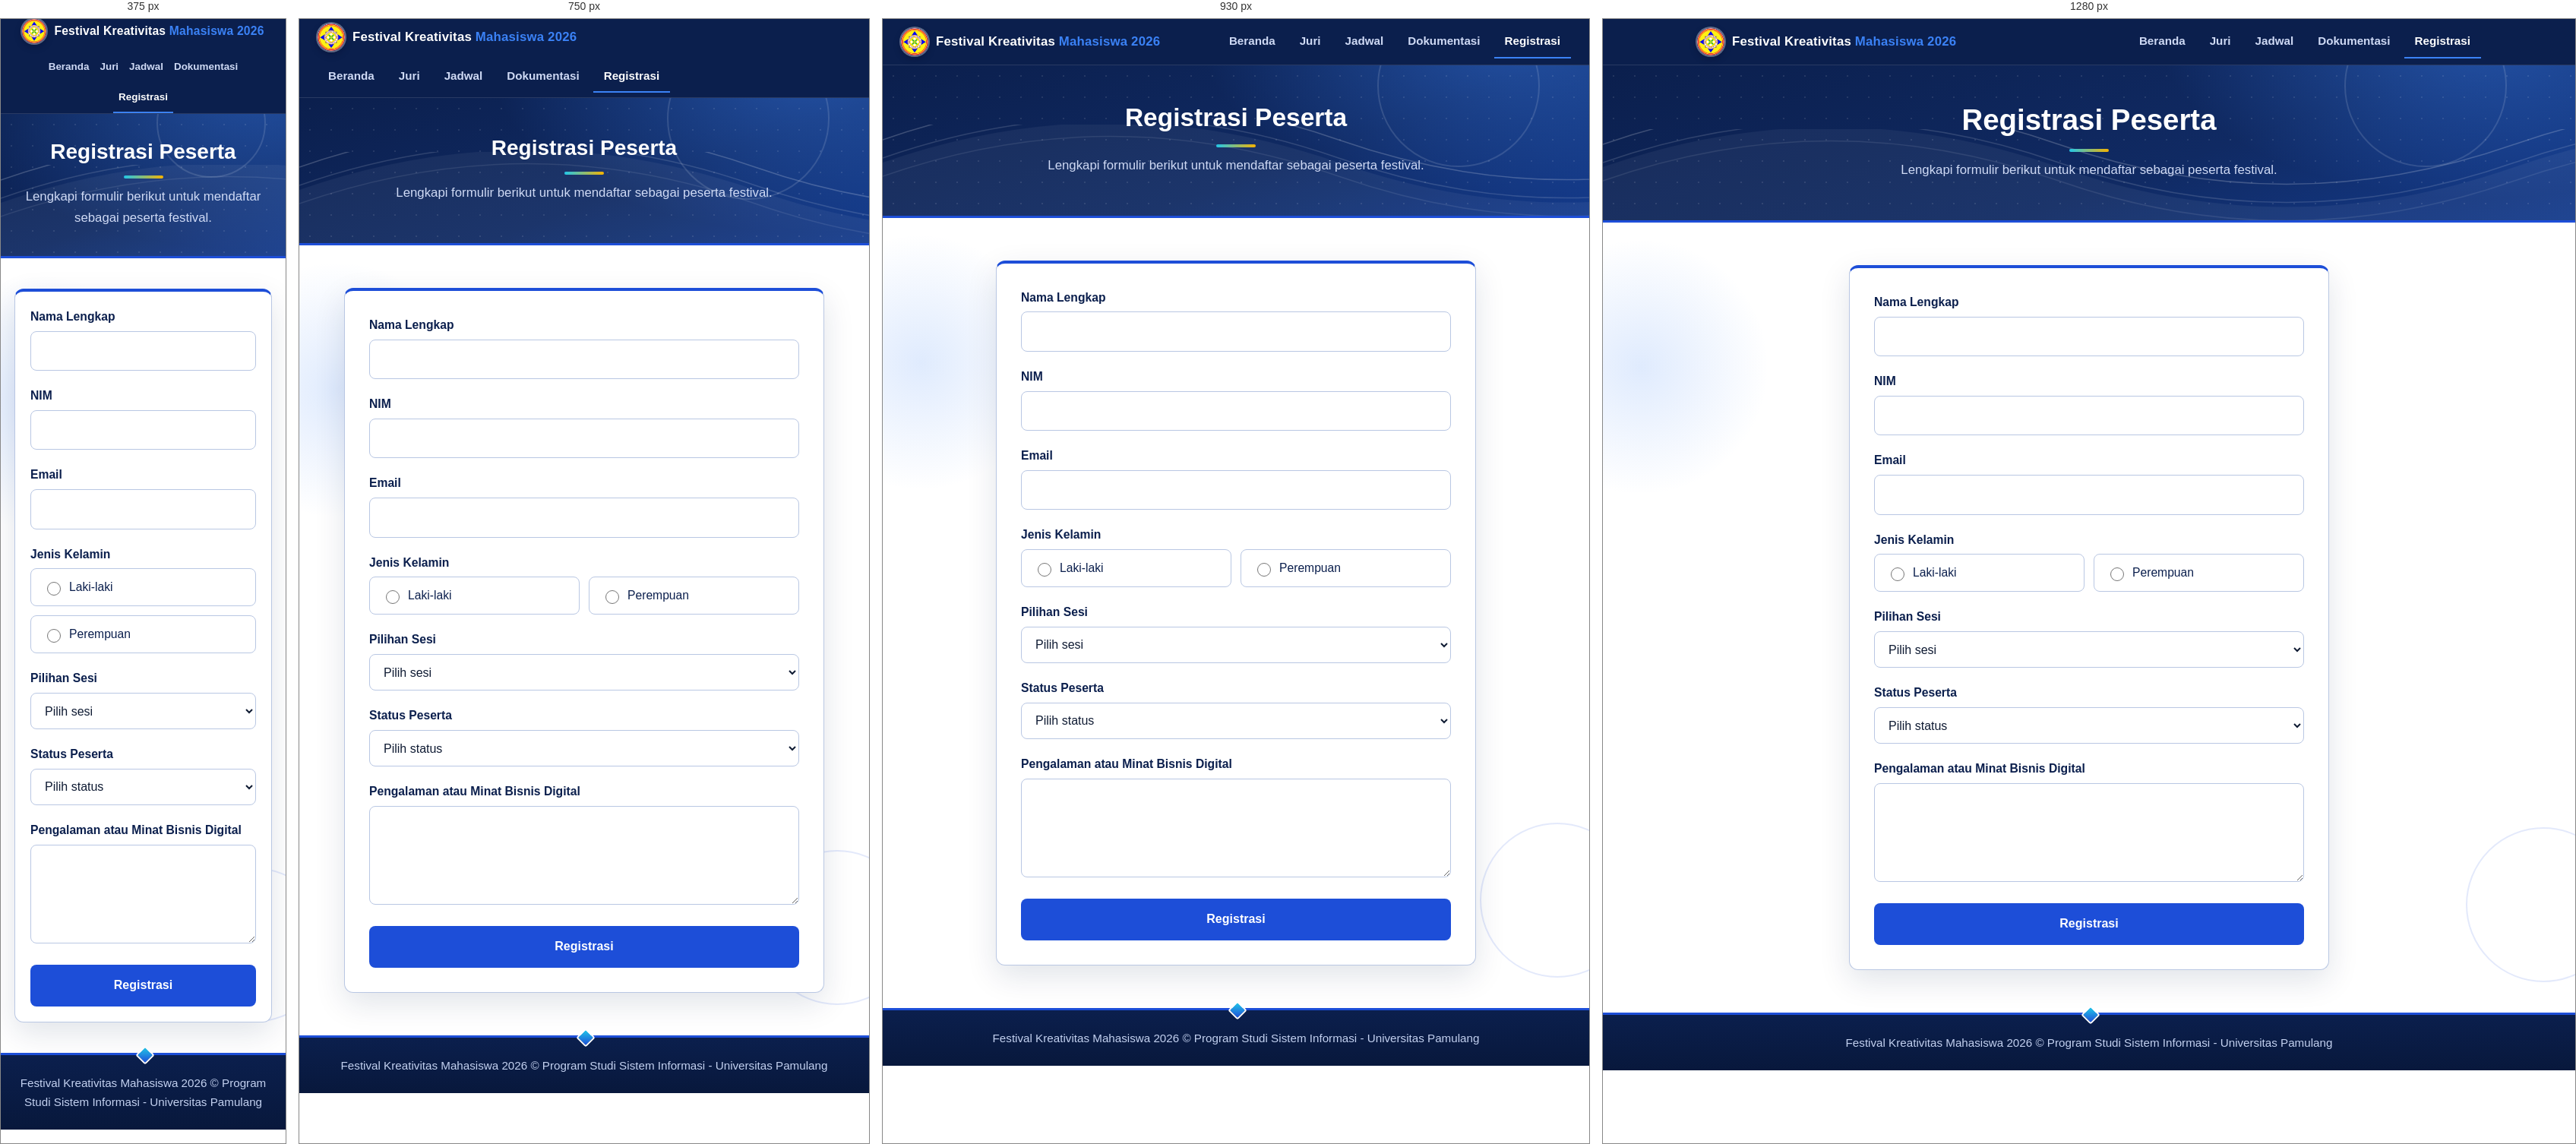
Rendered at 375 px, 750 px, 930 px and 1280 px, left to right.

<!-- file: registrasi.html -->
<!DOCTYPE html>
<html lang="id">
<head>
  <meta charset="UTF-8">
  <meta name="viewport" content="width=device-width, initial-scale=1.0">
  <title>Registrasi | Festival Kreativitas Mahasiswa 2026</title>
  <link rel="icon" type="image/png" href="images/logo-unpam.png">
  <link rel="stylesheet" href="style.css">
</head>
<body>
  <header class="site-header">
    <div class="wrap nav-inner">
      <a class="brand" href="index.html"><img class="brand-logo" src="images/logo-unpam.png" alt="Logo Universitas Pamulang" width="36" height="36"><span class="brand-text">Festival Kreativitas <span>Mahasiswa 2026</span></span></a>
      <nav aria-label="Menu utama">
        <ul>
          <li><a href="index.html">Beranda</a></li>
          <li><a href="juri.html">Juri</a></li>
          <li><a href="jadwal.html">Jadwal</a></li>
          <li><a href="dokumentasi.html">Dokumentasi</a></li>
          <li><a href="registrasi.html" class="active" aria-current="page">Registrasi</a></li>
        </ul>
      </nav>
    </div>
  </header>

  <main>
    <section class="page-head center">
      <div class="wrap">
        <h1>Registrasi Peserta</h1>
        <p>Lengkapi formulir berikut untuk mendaftar sebagai peserta festival.</p>
      </div>
    </section>

    <section class="block reg">
      <div class="wrap form-wrap">
        <div class="form-card">
          <form action="registrasi.html" method="get">
            <div class="field">
              <label for="nama">Nama Lengkap</label>
              <input type="text" id="nama" name="nama" autocomplete="name" required>
            </div>
            <div class="field">
              <label for="nim">NIM</label>
              <input type="text" id="nim" name="nim" inputmode="numeric" pattern="[0-9]{6,20}" title="NIM berisi angka" required>
            </div>
            <div class="field">
              <label for="email">Email</label>
              <input type="email" id="email" name="email" autocomplete="email" required>
            </div>
            <fieldset class="field">
              <legend>Jenis Kelamin</legend>
              <div class="radios">
                <label><input type="radio" name="gender" value="Laki-laki" required> Laki-laki</label>
                <label><input type="radio" name="gender" value="Perempuan"> Perempuan</label>
              </div>
            </fieldset>
            <div class="field">
              <label for="sesi">Pilihan Sesi</label>
              <select id="sesi" name="sesi" required>
                <option value="">Pilih sesi</option>
                <option>Pembukaan Festival (Senin, 08.00–09.30)</option>
                <option>Presentasi Inovasi Digital (Senin, 09.30–11.00)</option>
                <option>Pameran Karya Mahasiswa (Selasa, 08.00–09.30)</option>
                <option>Pengumuman Pemenang (Selasa, 09.30–11.00)</option>
              </select>
            </div>
            <div class="field">
              <label for="status">Status Peserta</label>
              <select id="status" name="status" required>
                <option value="">Pilih status</option>
                <option>Mahasiswa</option>
                <option>Umum</option>
              </select>
            </div>
            <div class="field">
              <label for="minat">Pengalaman atau Minat Bisnis Digital</label>
              <textarea id="minat" name="minat" required></textarea>
            </div>
            <button type="submit" class="btn btn-blue">Registrasi</button>
          </form>
        </div>
      </div>
    </section>
  </main>

  <footer>
    <div class="wrap">
      <p>Festival Kreativitas Mahasiswa 2026 &copy; Program Studi Sistem Informasi - Universitas Pamulang</p>
    </div>
  </footer>
  <script src="script.js" defer></script>
</body>
</html>


/* @media block from style.css */
@media (max-width:860px){
  .hero-grid,.two-col{grid-template-columns:1fr;gap:32px}
  .hero{border-radius:0 0 50% 50% / 0 0 32px 32px;padding-bottom:72px}
  .profile{grid-template-columns:1fr}
  .photo{min-height:0;aspect-ratio:4/3}
  .profile-info{padding:28px 24px}
  .benefits{grid-template-columns:1fr 1fr}
  .aspek{grid-template-columns:1fr}
}

/* @media block from style.css */
@media (max-width:640px){
  .wrap{padding:0 18px}
  .nav-inner{justify-content:center}
  nav ul{justify-content:center;gap:0}
  nav a{padding:8px 7px;font-size:.84rem}
  .hero{padding:36px 0 44px}
  section.block,.band,.cta{padding:40px 0}
  .page-head{padding:32px 0 36px}
  .gallery{grid-template-columns:1fr;gap:20px}
  .benefits{grid-template-columns:1fr;gap:24px}
  .facts div{grid-template-columns:1fr;gap:2px}
  .hero{padding-top:44px}
  .btn{width:100%;text-align:center}
  .form-card{padding:20px}
  /* tabel jadwal menjadi daftar kartu */
  .table-box{border:0;border-radius:0}
  table,tbody,tr,td{display:block;width:100%}
  thead{position:absolute;width:1px;height:1px;overflow:hidden;clip:rect(0 0 0 0)}
  tbody tr{border:1px solid var(--line);border-radius:10px;margin-bottom:14px;overflow:hidden;background:#fff}
  tbody tr:nth-child(even){background:#fff}
  td{display:grid;grid-template-columns:120px 1fr;gap:8px;text-align:left!important;border:0;border-bottom:1px solid var(--line);padding:12px 16px}
  td:last-child{border-bottom:0}
  td::before{content:attr(data-label);font-weight:700;color:var(--navy)}
  td:first-child{background:var(--navy);color:#fff}
  td:first-child::before{color:#9db8f2}
}

/* @media block from style.css */
@media (max-width:1000px){
  .stats-grid{grid-template-columns:1fr 1fr}
}

/* @media block from style.css */
@media (max-width:860px){
  .stats{margin-top:-40px}
}

/* @media block from style.css */
@media (max-width:640px){
  .hero{padding-bottom:92px}
  .stats-grid{grid-template-columns:1fr;gap:12px}
  .stats-panel{padding:18px 16px}
  .about-art{max-width:240px}
  .cta .wrap{padding:40px 20px;width:calc(100% - 36px)}
  .shape.s3,.shape.s4{display:none}
  .page-head::before{width:140px;height:140px;top:-60px}
}

/* @media block from style.css */
@media (max-width:640px){
  .shape.s5,.shape.s6,.shape.s7{display:none}
  .brand-logo{width:32px;height:32px}
  .brand{font-size:.98rem}
  .hero-photo{padding:0 12px 12px 0}
  .hero-photo::before{inset:12px 0 0 12px}
}